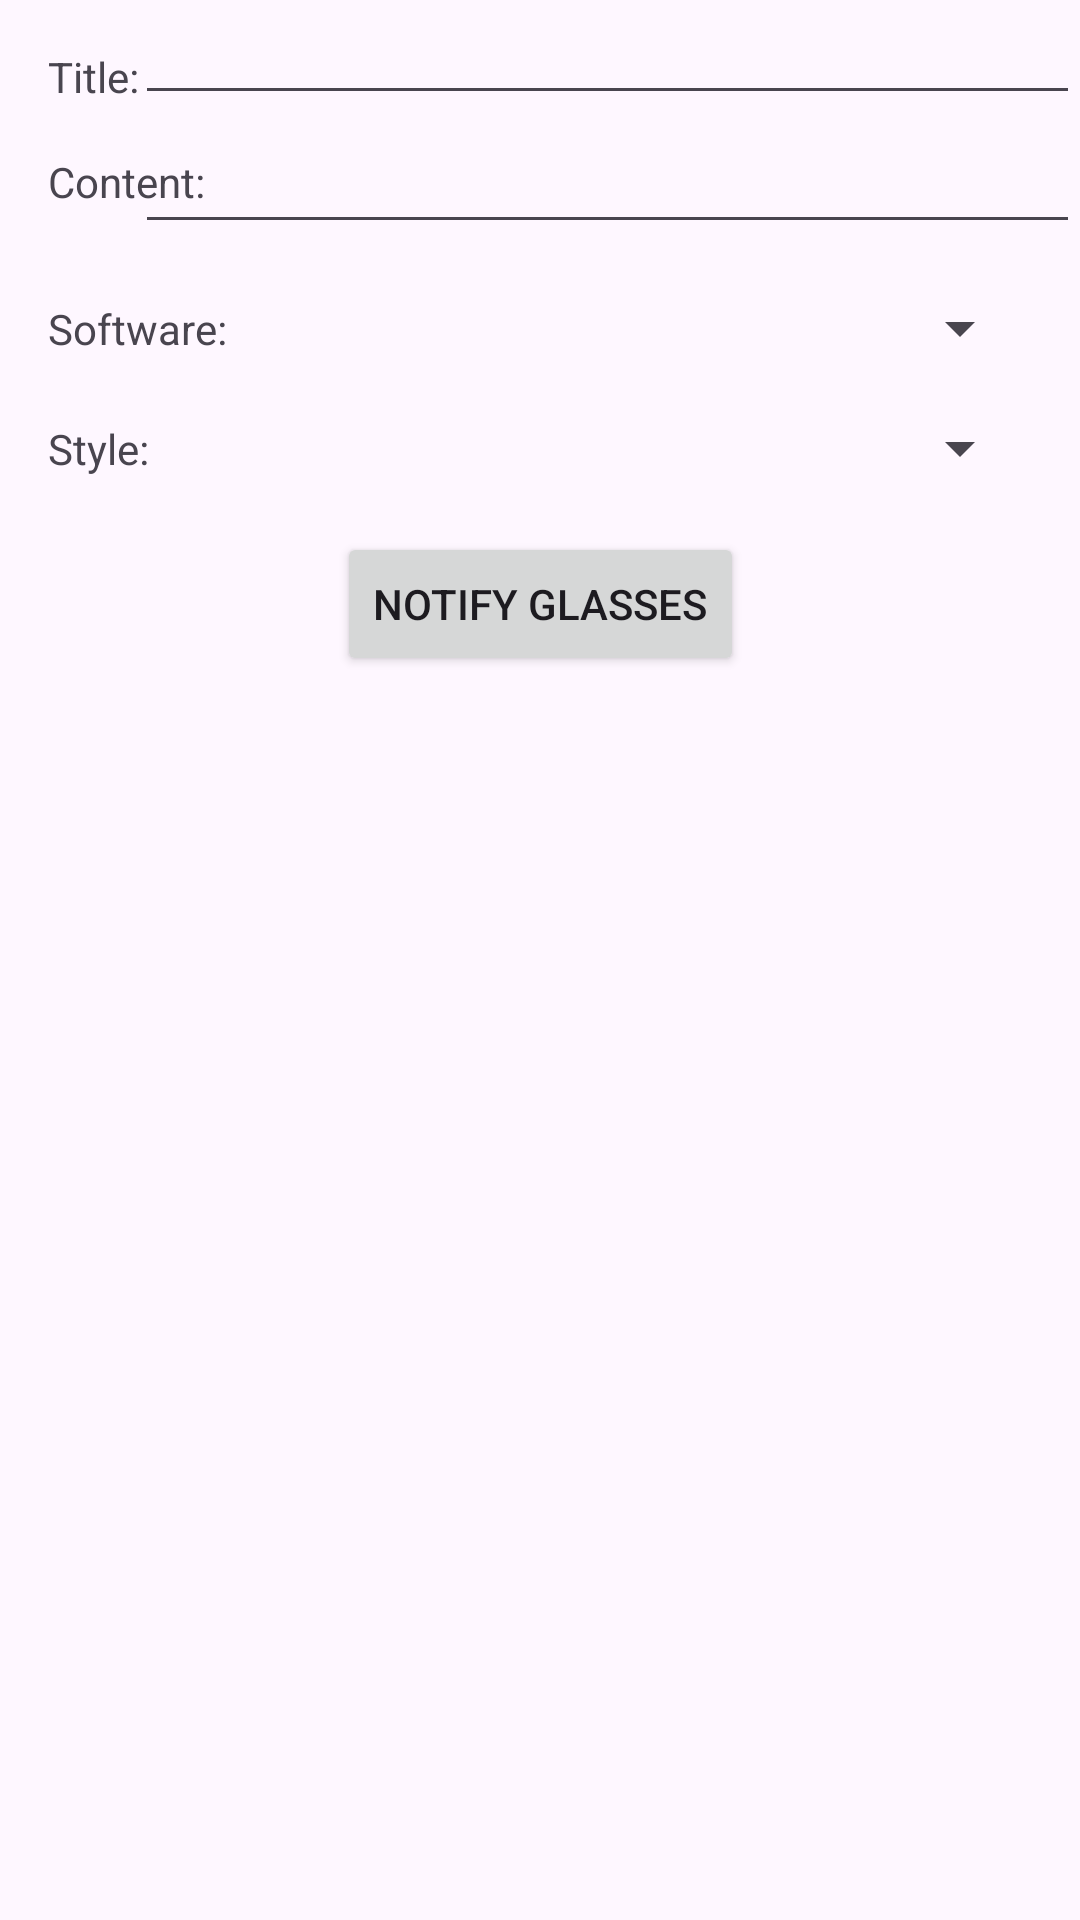

Android layout source for this screen:
<!-- AndroidManifest.xml: application theme Theme.ArGlassesDemo -->
<!-- res/layout/activity_message_notifcation.xml -->
<?xml version="1.0" encoding="utf-8"?>
<androidx.constraintlayout.widget.ConstraintLayout xmlns:android="http://schemas.android.com/apk/res/android"
    xmlns:app="http://schemas.android.com/apk/res-auto"
    xmlns:tools="http://schemas.android.com/tools"
    android:id="@+id/main"
    android:layout_width="match_parent"
    android:layout_height="match_parent"
    tools:context=".ui.MessageNotificationActivity">

    <TextView
        android:id="@+id/tvTitle"
        android:layout_width="wrap_content"
        android:layout_height="wrap_content"
        android:layout_marginStart="16dp"
        android:layout_marginTop="16dp"
        android:text="@string/title"
        app:layout_constraintStart_toStartOf="parent"
        app:layout_constraintTop_toTopOf="parent" />

    <TextView
        android:id="@+id/tvContent"
        android:layout_width="wrap_content"
        android:layout_height="wrap_content"
        android:text="@string/content"
        android:layout_marginStart="16dp"
        android:layout_marginTop="16dp"
        app:layout_constraintStart_toStartOf="parent"
        app:layout_constraintTop_toBottomOf="@+id/tvTitle" />

    <EditText
        android:id="@+id/etTitle"
        android:layout_width="wrap_content"
        android:layout_height="wrap_content"
        android:ems="15"
        android:inputType="text"
        app:layout_constraintBottom_toBottomOf="@+id/tvTitle"
        app:layout_constraintEnd_toEndOf="parent"
        app:layout_constraintTop_toTopOf="parent" />

    <EditText
        android:id="@+id/etContent"
        android:layout_width="wrap_content"
        android:layout_height="wrap_content"
        android:ems="15"
        android:inputType="text"
        app:layout_constraintBottom_toBottomOf="@+id/tvContent"
        app:layout_constraintEnd_toEndOf="parent"
        app:layout_constraintTop_toTopOf="@+id/tvContent" />

    <Spinner
        android:id="@+id/spinnerSoftware"
        android:layout_width="wrap_content"
        android:layout_height="wrap_content"
        android:layout_marginTop="16dp"
        android:layout_marginEnd="16dp"
        app:layout_constraintEnd_toEndOf="parent"
        app:layout_constraintTop_toBottomOf="@+id/etContent" />

    <Spinner
        android:id="@+id/spinnerStyle"
        android:layout_width="wrap_content"
        android:layout_height="wrap_content"
        android:layout_marginTop="16dp"
        android:layout_marginEnd="16dp"
        app:layout_constraintEnd_toEndOf="parent"
        app:layout_constraintTop_toBottomOf="@+id/spinnerSoftware" />

    <TextView
        android:id="@+id/tvSoftware"
        android:layout_width="wrap_content"
        android:layout_height="wrap_content"
        android:text="@string/software"
        android:layout_marginStart="16dp"
        app:layout_constraintBottom_toBottomOf="@+id/spinnerSoftware"
        app:layout_constraintStart_toStartOf="parent"
        app:layout_constraintTop_toTopOf="@+id/spinnerSoftware" />

    <TextView
        android:id="@+id/tvStyle"
        android:layout_width="wrap_content"
        android:layout_height="wrap_content"
        android:text="@string/style"
        android:layout_marginStart="16dp"
        app:layout_constraintBottom_toBottomOf="@+id/spinnerStyle"
        app:layout_constraintStart_toStartOf="parent"
        app:layout_constraintTop_toTopOf="@+id/spinnerStyle" />

    <Button
        android:id="@+id/btnNotifyGlasses"
        android:layout_width="wrap_content"
        android:layout_height="wrap_content"
        android:text="@string/notify_glasses"
        android:layout_marginTop="16dp"
        app:layout_constraintEnd_toEndOf="parent"
        app:layout_constraintStart_toStartOf="parent"
        app:layout_constraintTop_toBottomOf="@+id/spinnerStyle" />

</androidx.constraintlayout.widget.ConstraintLayout>
<!-- resources referenced by this layout -->
<resources>
  <string name="content">Content:</string>
  <string name="notify_glasses">Notify Glasses</string>
  <string name="software">Software:</string>
  <string name="style">Style:</string>
  <string name="title">Title:</string>
  <style name="Theme.ArGlassesDemo" parent="Base.Theme.ArGlassesDemo" />
  <style name="Base.Theme.ArGlassesDemo" parent="Theme.Material3.DayNight.NoActionBar">
          
          
      </style>
</resources>
